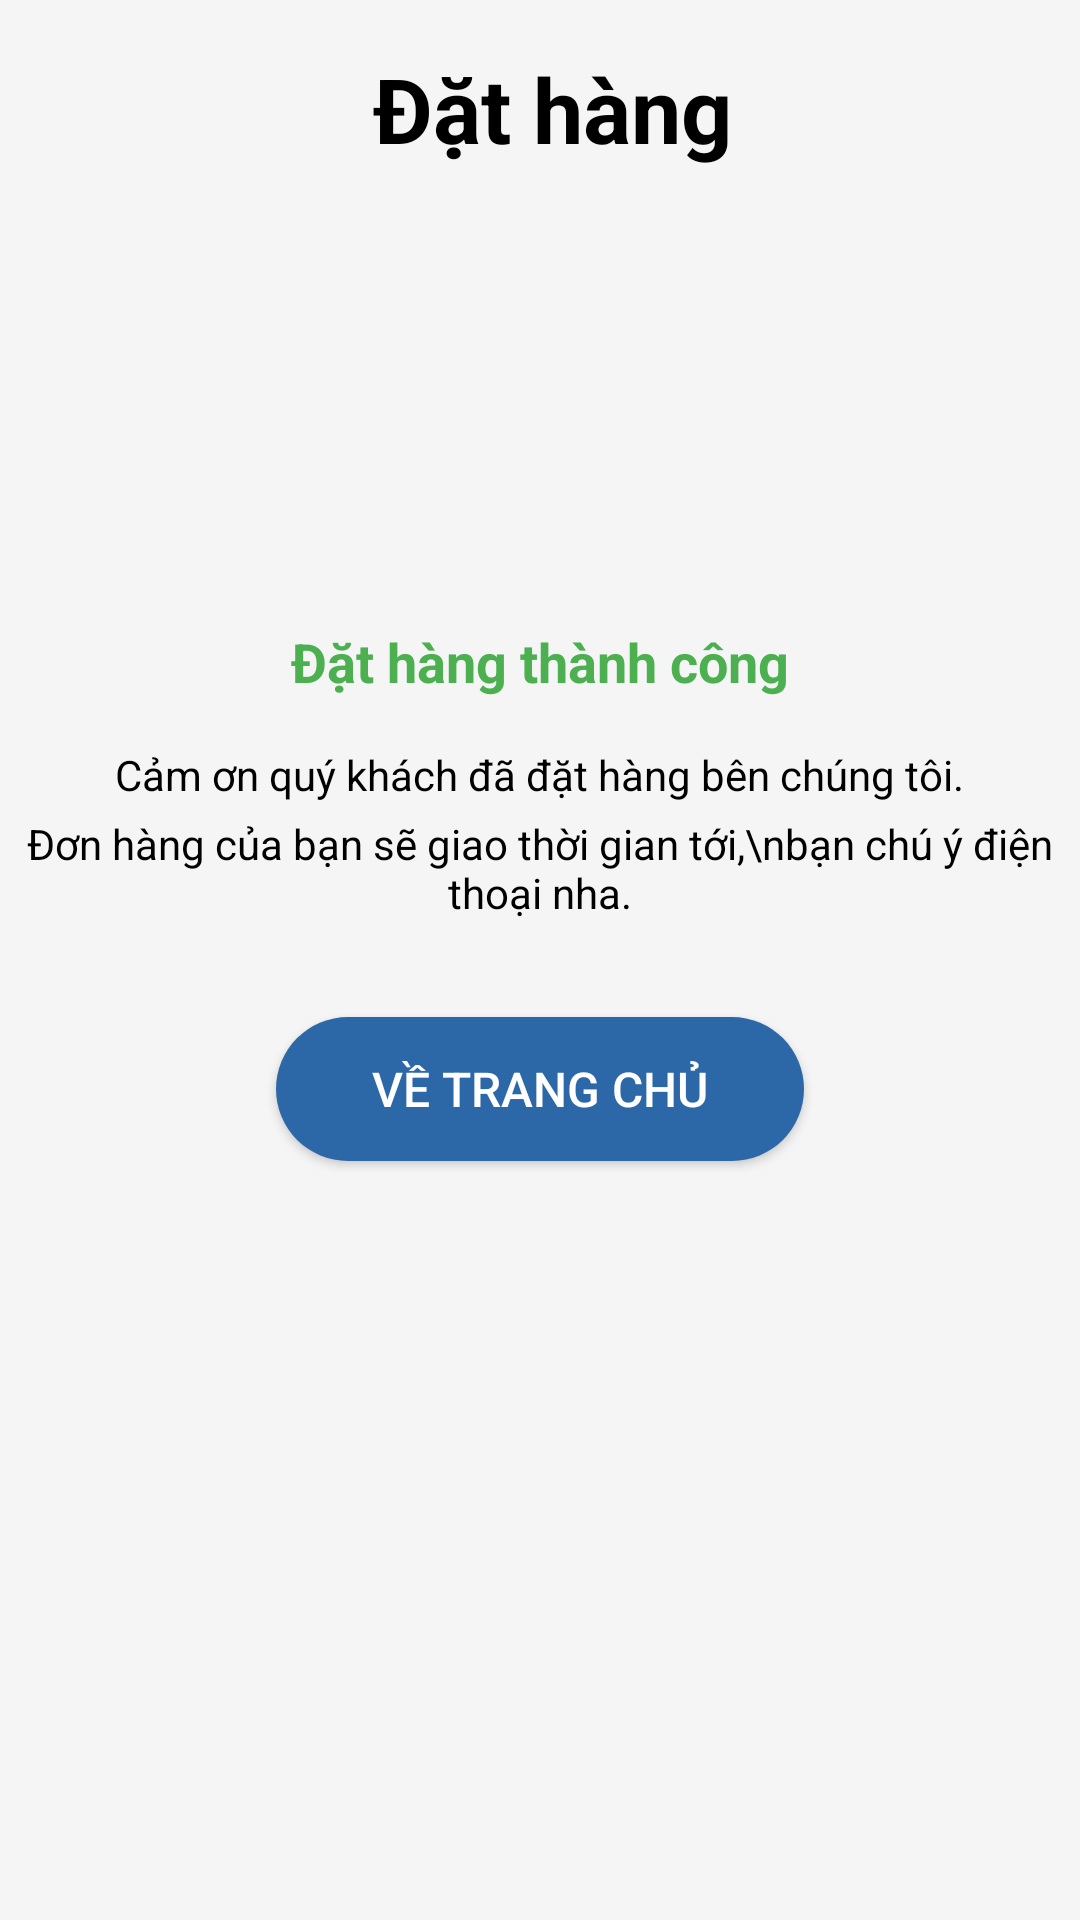

Write the Android layout XML for this screen, with the resource values it uses.
<!-- AndroidManifest.xml: application theme Theme.ProjectofMobile_Group8 -->
<!-- res/layout/payment_success.xml -->
<?xml version="1.0" encoding="utf-8"?>
<LinearLayout
    xmlns:android="http://schemas.android.com/apk/res/android"
    android:layout_width="match_parent"
    android:layout_height="match_parent"
    android:orientation="vertical"
    android:background="#F5F5F5"
    android:gravity="center_horizontal">

    
    <LinearLayout
        android:layout_width="match_parent"
        android:layout_height="wrap_content"
        android:orientation="horizontal"
        android:background="#F5F5F5"
        android:padding="16dp"
        android:gravity="center_vertical">

        <TextView
            android:layout_width="match_parent"
            android:layout_height="wrap_content"
            android:layout_marginStart="8dp"
            android:text="Đặt hàng"
            android:gravity="center"
            android:textSize="30sp"
            android:textStyle="bold"
            android:textColor="#000000" />
    </LinearLayout>

    
    <LinearLayout
        android:layout_width="match_parent"
        android:layout_height="wrap_content"
        android:gravity="center"
        android:paddingTop="32dp"
        android:paddingBottom="16dp">

        <ImageView
            android:layout_width="80dp"
            android:layout_height="80dp"
            android:src="@drawable/correct" />
    </LinearLayout>

    
    <TextView
        android:layout_width="wrap_content"
        android:layout_height="wrap_content"
        android:text="Đặt hàng thành công"
        android:textSize="18sp"
        android:textColor="#4CAF50"
        android:textStyle="bold"
        android:gravity="center"
        android:paddingTop="8dp"/>

    
    <TextView
        android:layout_width="wrap_content"
        android:layout_height="wrap_content"
        android:text="Cảm ơn quý khách đã đặt hàng bên chúng tôi."
        android:textSize="14sp"
        android:textColor="#000000"
        android:gravity="center"
        android:paddingTop="16dp"/>

    <TextView
        android:layout_width="wrap_content"
        android:layout_height="wrap_content"
        android:text="Đơn hàng của bạn sẽ giao thời gian tới,\nbạn chú ý điện thoại nha."
        android:textSize="14sp"
        android:textColor="#000000"
        android:gravity="center"
        android:paddingTop="4dp"/>

    
    <Button
        android:id="@+id/back"
        android:layout_width="wrap_content"
        android:layout_height="wrap_content"
        android:text="Về trang chủ"
        android:backgroundTint="#2C68A8"
        android:textColor="#FFFFFF"
        android:textSize="16sp"
        android:paddingHorizontal="32dp"
        android:paddingVertical="12dp"
        android:layout_marginTop="32dp"
        android:layout_gravity="center"
        android:background="@drawable/bg_button"/>
</LinearLayout>
<!-- resources referenced by this layout -->
<resources>
  <!-- drawable bg_button (drawable) -->
  <?xml version="1.0" encoding="utf-8"?>
  <shape xmlns:android="http://schemas.android.com/apk/res/android">
      <solid android:color="#2C68A8"/>
      <corners android:radius="24dp"/>
  </shape>
  <style name="Theme.ProjectofMobile_Group8" parent="Base.Theme.ProjectofMobile_Group8" />
  <style name="Base.Theme.ProjectofMobile_Group8" parent="Theme.Material3.DayNight.NoActionBar">
          
          
      </style>
</resources>
